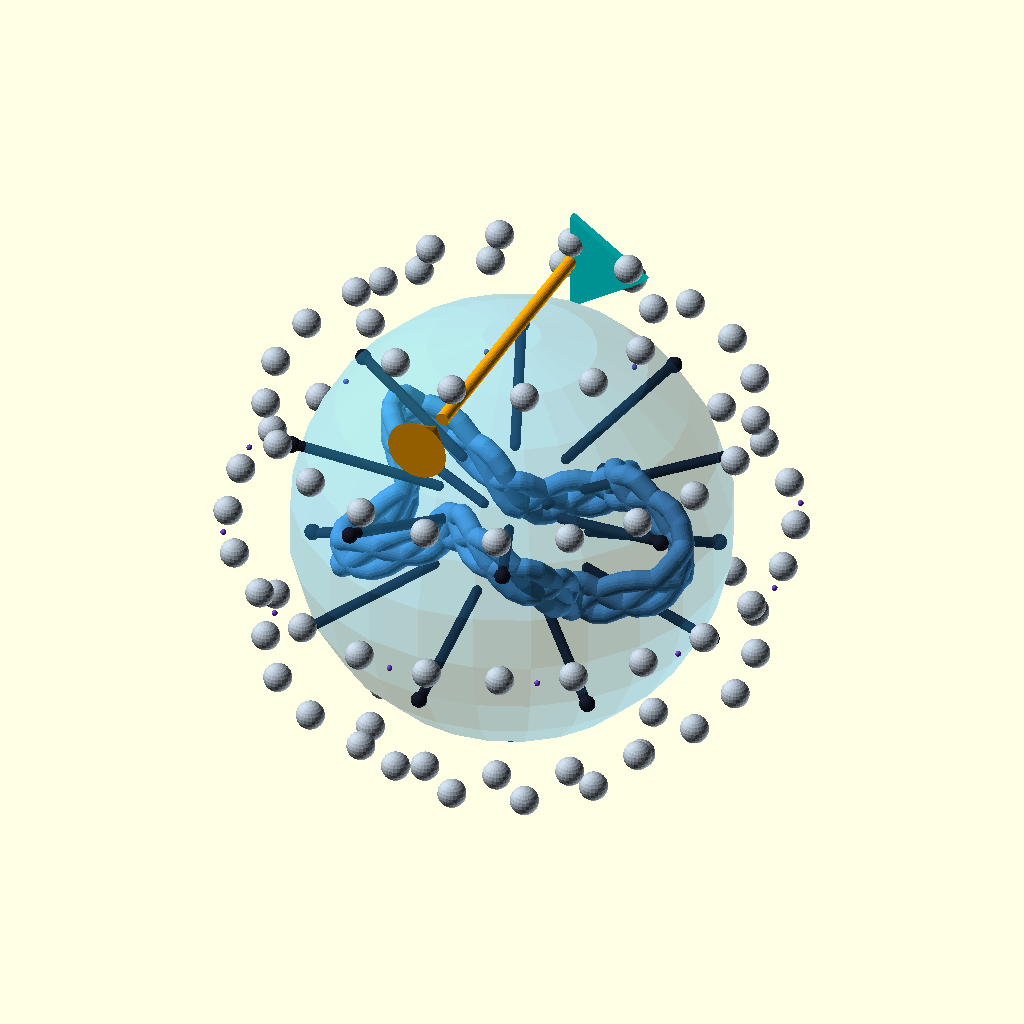
Cell 1: rendered with the file's own defaults.
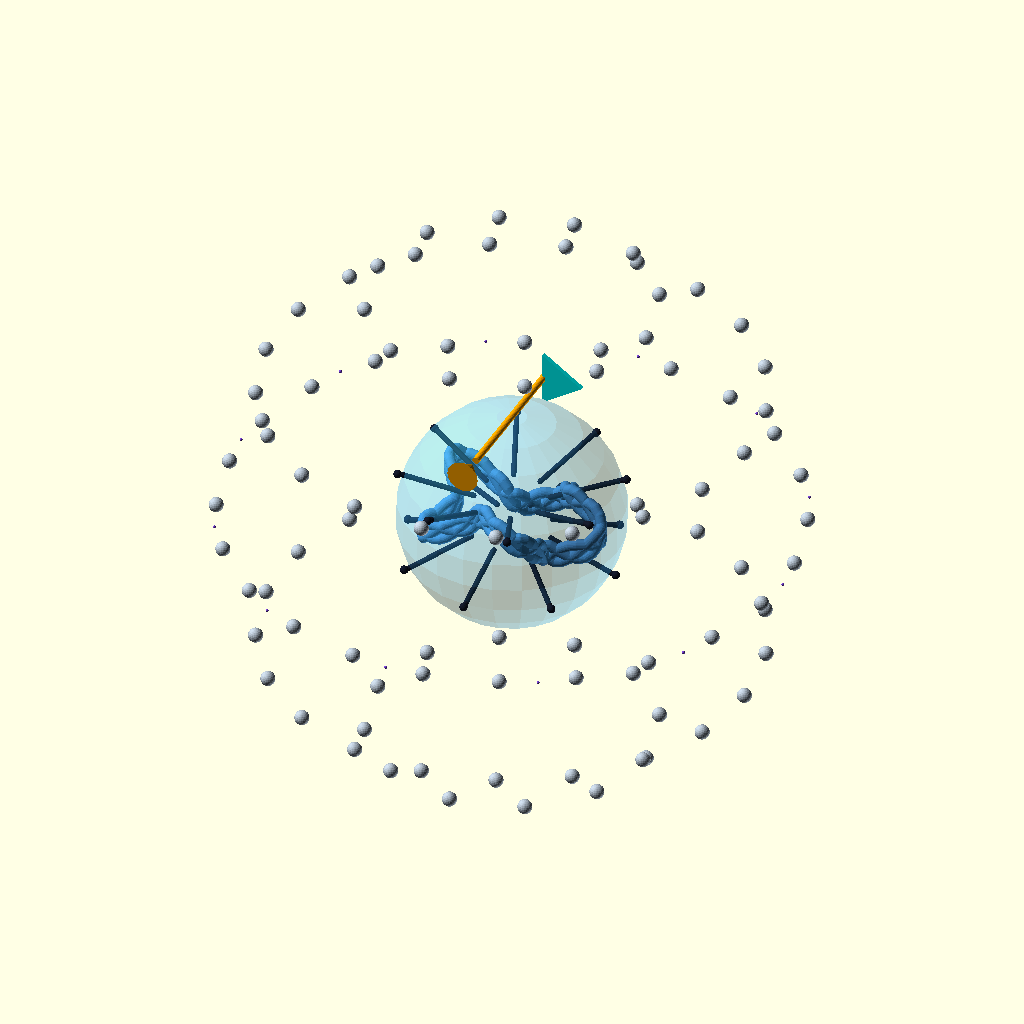
Cell 2: shell_radius = 124 (everything else at default).
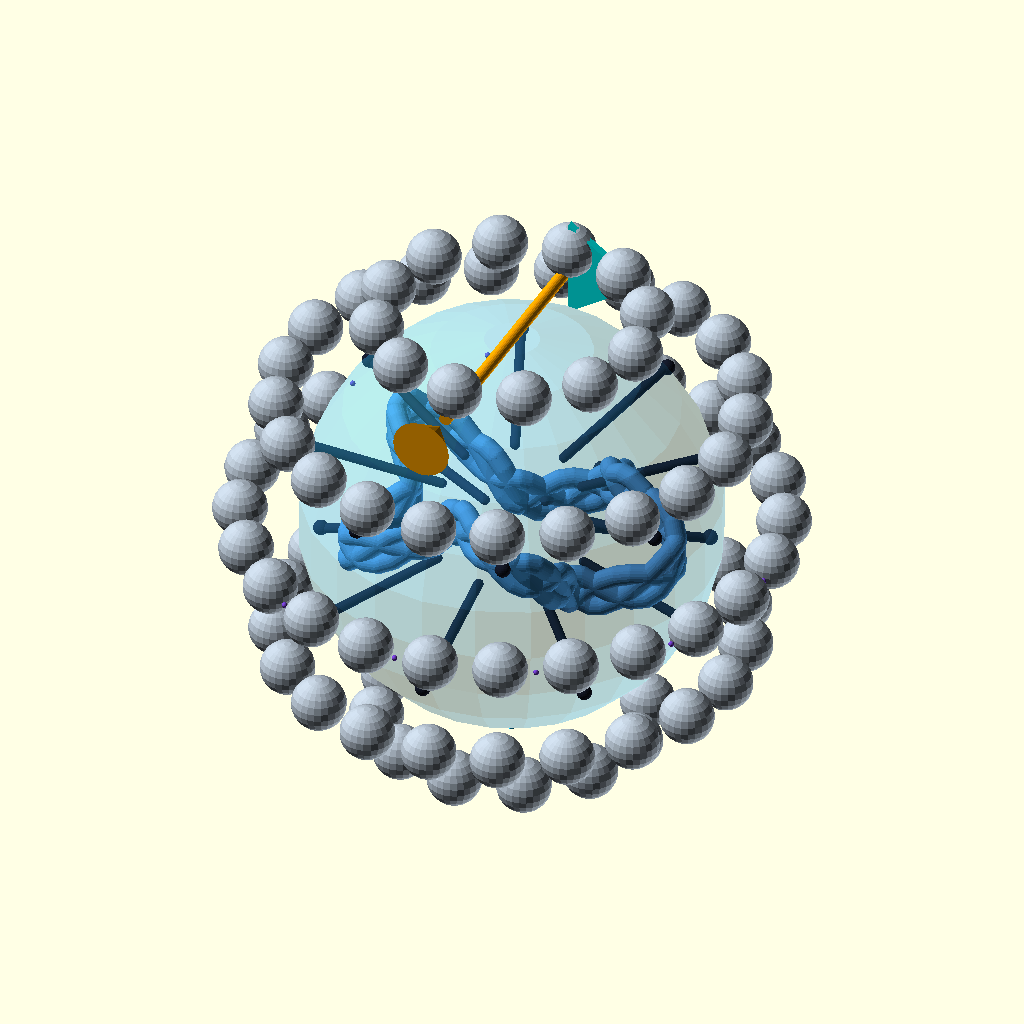
Cell 3 — ball_radius set to 6.4, the other parameters unchanged.
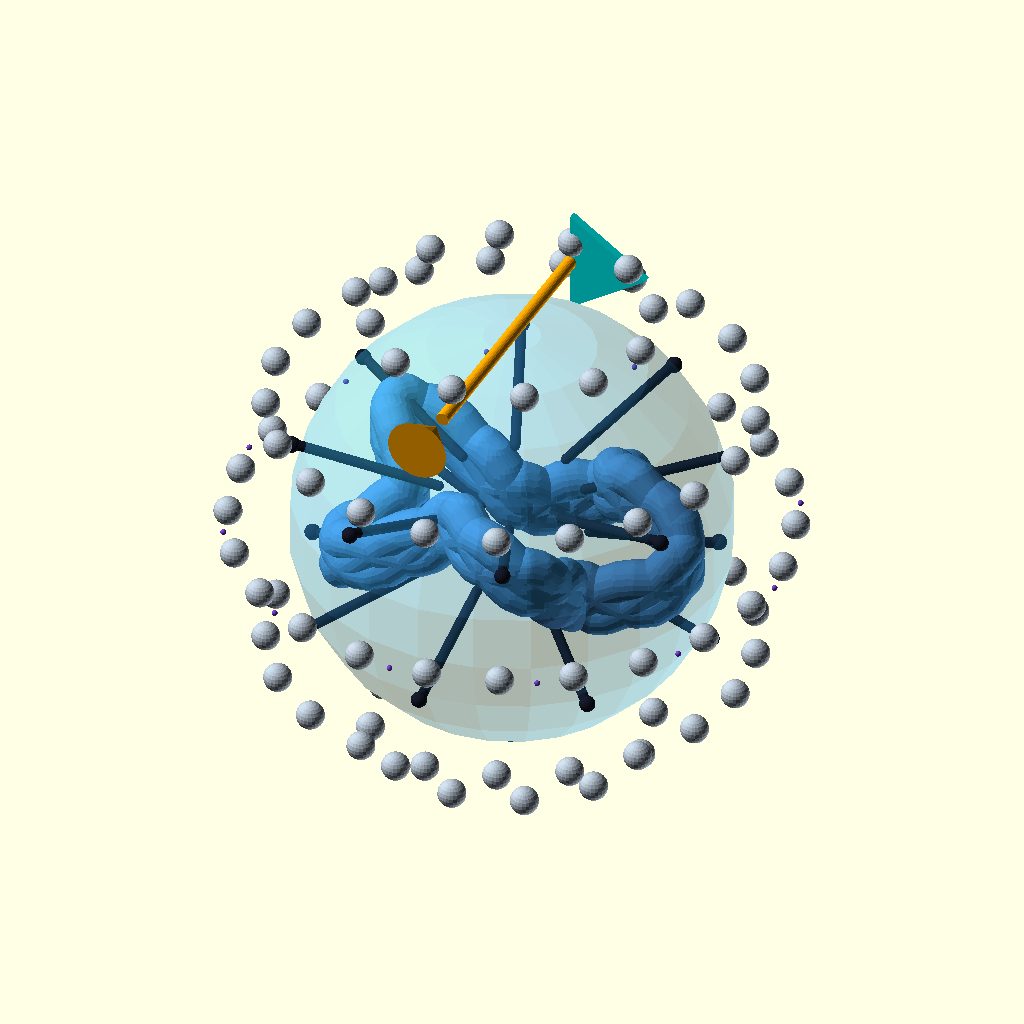
Cell 4: tube_outer = 4.8 (everything else at default).
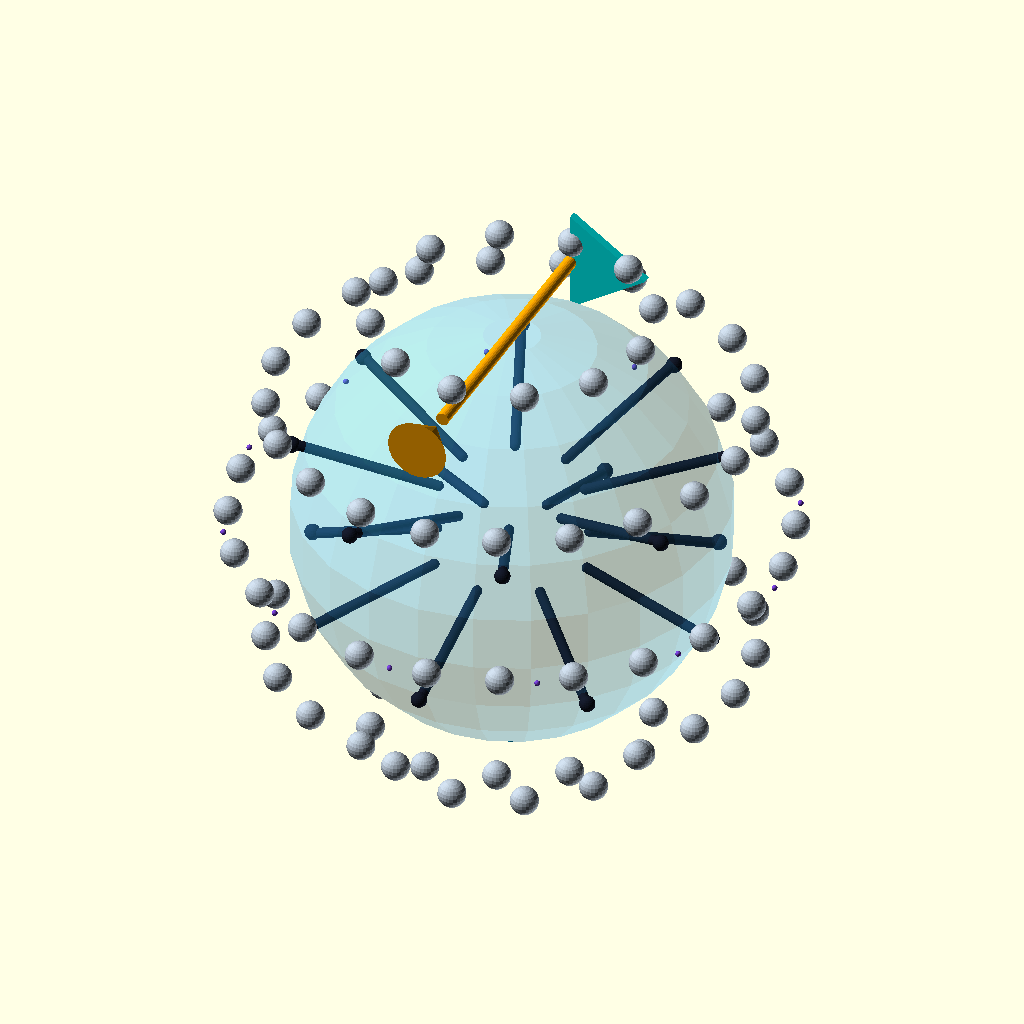
Cell 5: tube_inner = 2.7 (everything else at default).
The same orthographic view direction (rotation 55°, 0°, 25°; colour scheme Cornfield) for every cell, with the view re-fitted per cell, so scale and position can differ between cells.
The OpenSCAD source (calabi-yau-vane/calabi_yau_vane.scad):
// Calabi–Yau-inspired weather vane + geomagnetic compass instrument.
// Concept CAD, millimetres. Not a perpetual-motion machine.
// The inner cage floats only when externally supplied air supports it.
$fn = 24;

shell_radius = 62;
ball_radius = 3.2;
tube_outer = 2.4;
tube_inner = 1.35;

function cage_point(t, phase=0) =
    let(a=t+phase, r=33+8*cos(5*a))
    [r*cos(a), .68*r*sin(a), 9*sin(3*a)+4*sin(8*a+phase)];

module hollow_segment(a,b,ro=tube_outer,ri=tube_inner) {
    difference() {
        hull(){ translate(a) sphere(ro); translate(b) sphere(ro); }
        hull(){ translate(a) sphere(ri); translate(b) sphere(ri); }
    }
}

module projected_cage() {
    for (phase=[0,120,240])
        for (i=[0:4:356])
            hollow_segment(cage_point(i,phase),cage_point(i+4,phase));
}

module bearing_shell() {
    // Latitudinal rings of geomagnetically responsive steel balls.
    for (lat=[-60,-30,0,30,60])
        let(z=shell_radius*sin(lat), rr=shell_radius*cos(lat), n=max(8,round(24*cos(lat))))
        for (i=[0:n-1])
            rotate([0,0,360*i/n+(lat==0?7.5:0)])
                translate([rr,0,z]) sphere(ball_radius);
}

module compass() {
    color("gold") rotate_extrude() translate([43,0]) circle(1.3);
    color("crimson") translate([0,14,-1]) cube([2.2,48,2],center=true);
    color("white") translate([0,-14,-1]) cube([2.2,20,2],center=true);
    translate([0,47,0]) linear_extrude(1) text("N",size=7,halign="center");
}

module weather_vane() {
    color("silver") cylinder(h=96,r=1.8,center=true);
    translate([0,0,49]) {
        color("orange") rotate([90,0,0]) cylinder(h=72,r=1.5,center=true);
        color("orange") translate([0,-39,0]) rotate([90,0,0]) cylinder(h=10,r1=0,r2=7);
        color("cyan") translate([0,32,0]) rotate([90,0,0]) linear_extrude(2)
            polygon([[0,-12],[0,12],[18,0]]);
    }
}

module air_bearing() {
    // The honest support mechanism: an external air supply enters this plenum.
    color([.2,.7,1,.35]) difference(){ sphere(49); sphere(48.3); }
    color("deepskyblue") translate([0,0,-58]) cylinder(h=16,r=2.5);
}

module air_microchannels() {
    // Paired inward/outward air channels drive the weather response.
    for (a=[0:45:315]) {
        rotate([0,0,a]) hollow_segment([18,0,-8],[47,0,-18],1.15,.55);
        rotate([0,0,a+22.5]) hollow_segment([16,0,8],[47,0,18],1.15,.55);
        rotate([0,0,a]) translate([48,0,-18]) sphere(1.8);
        rotate([0,0,a+22.5]) translate([48,0,18]) sphere(1.8);
    }
}

module dark_matter_hypothesis_fiducials() {
    // Engraved reference tracks for a literal dark-matter hypothesis test.
    // These are measurement/visualization marks, not pipes that contain DM.
    // H0: no device-correlated residual beyond the background model.
    // H1 (two-sided): a nonzero residual of either sign survives controls.
    for (a=[0:30:330])
        rotate([0,0,a])
            color([.45,.25,.8])
                translate([shell_radius+1.2,0,0]) sphere(.65);
}

color([.3,.55,.8]) projected_cage();
color([.08,.10,.16]) air_microchannels();
dark_matter_hypothesis_fiducials();
air_bearing();
color([.7,.75,.8]) bearing_shell();
compass();
weather_vane();
Parameter table extracted from the source (name, type, default, range or options):
shell_radius: number, default 62
ball_radius: number, default 3.2
tube_outer: number, default 2.4
tube_inner: number, default 1.35
